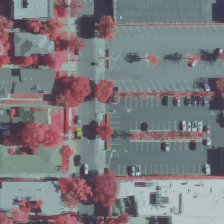

The data file committed next to this chart (first rows):
treeID, x, y
17876, 73, 9
17877, 99, 30
17878, 74, 46
17879, 74, 89
17880, 102, 134
17881, 102, 191
17882, 74, 190
47225, 100, 90
50000, 75, 131
